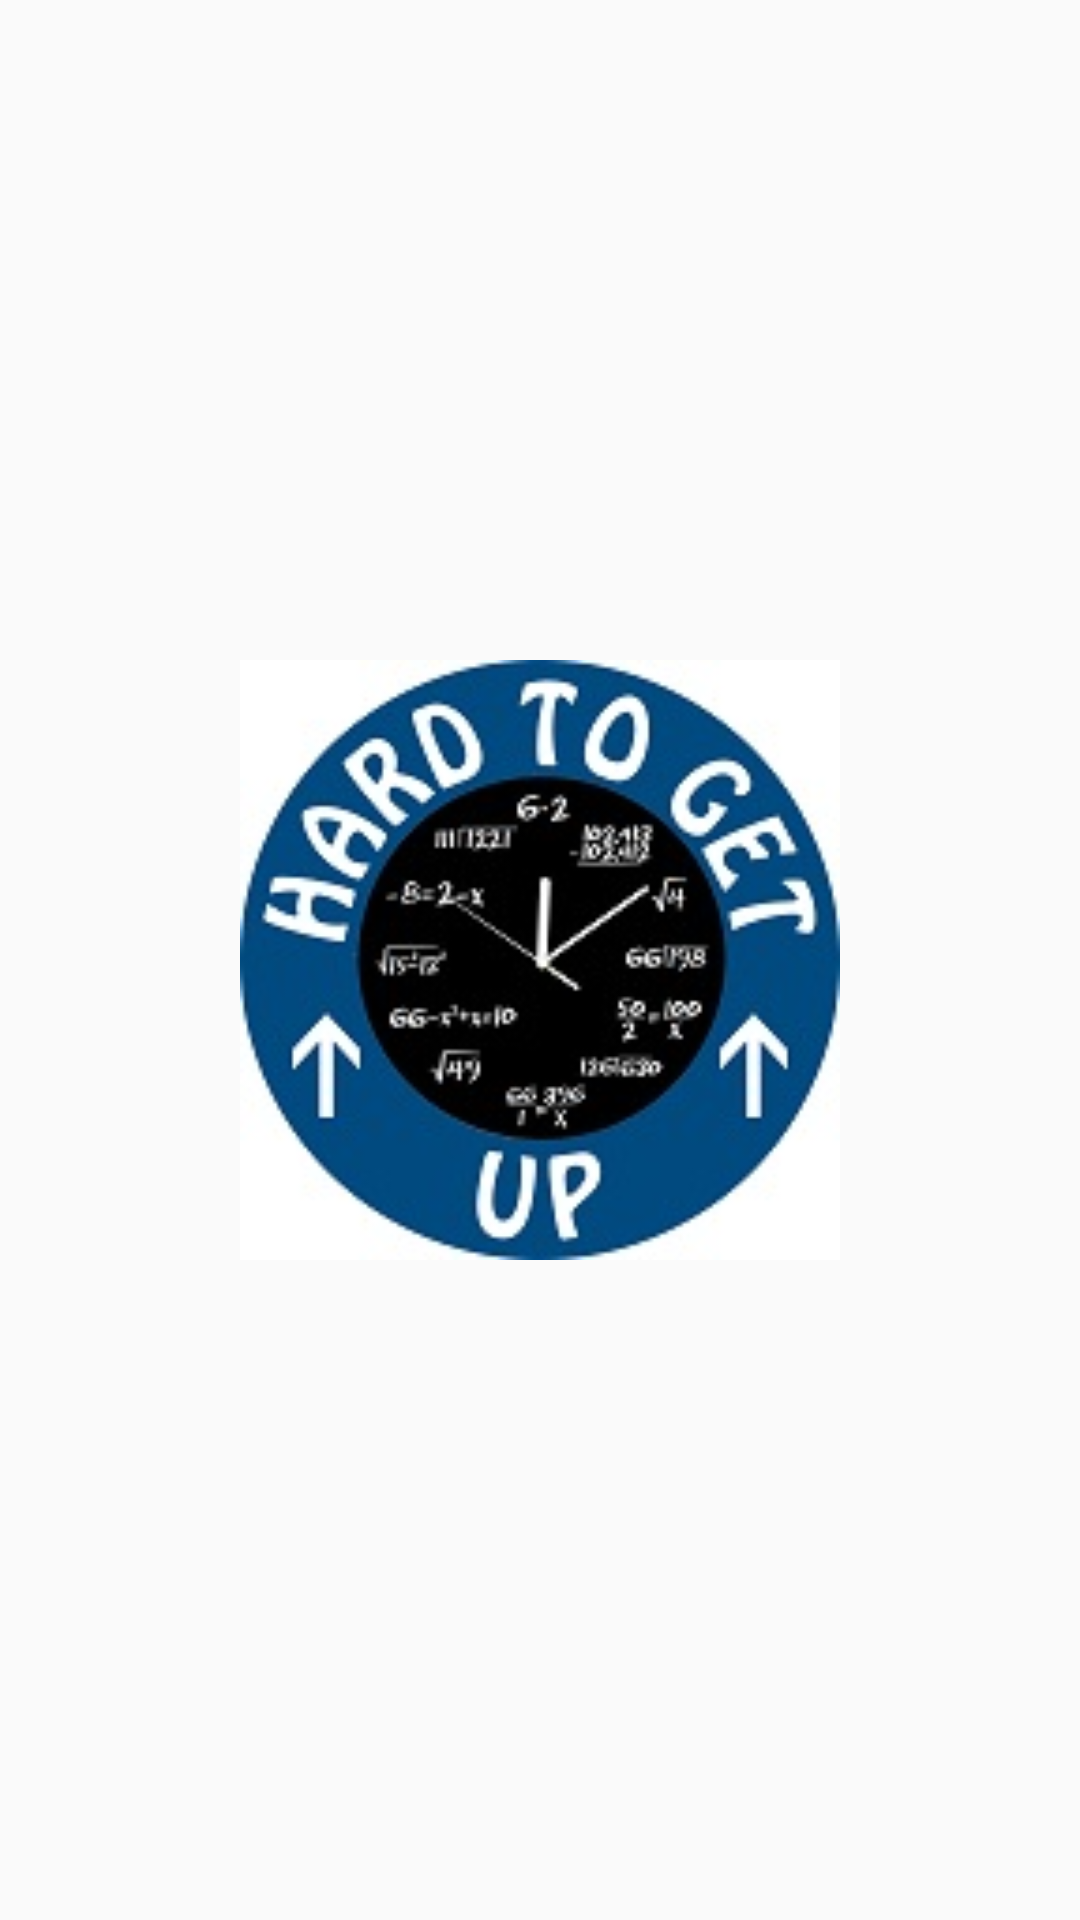

Produce the Android XML layout that renders to this screen, including the resource entries it uses.
<!-- AndroidManifest.xml: activity theme Theme.AppCompat.Light.NoActionBar -->
<!-- res/layout/activity_splash.xml -->
<?xml version="1.0" encoding="utf-8"?>
<RelativeLayout
    android:id="@+id/rlRootActivity"
    xmlns:android="http://schemas.android.com/apk/res/android"
    xmlns:tools="http://schemas.android.com/tools"
    android:layout_width="match_parent"
    android:layout_height="match_parent"
    tools:context=".activity.SplashActivity">

<ImageView
android:src="@drawable/logo"
    android:layout_width="200dp"
    android:layout_height="200dp"
    android:layout_centerInParent="true"/>
</RelativeLayout>
<!-- resources referenced by this layout -->
<resources>
  <!-- drawable logo: png bitmap (drawable-xxxhdpi, 50101 bytes) -->
</resources>
